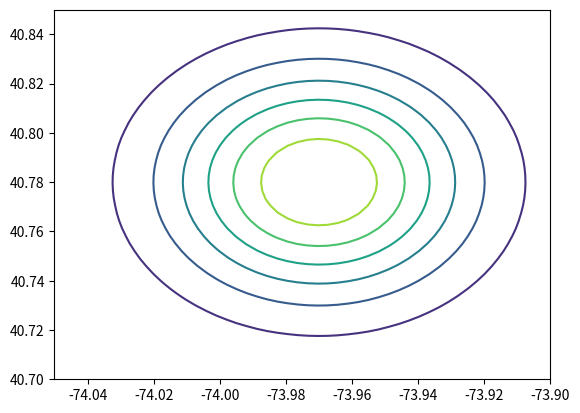

This figure's Python source:
# Create a contour chart showing longitude, latitude, and internet signal strength.

import matplotlib.pyplot as plt 
import numpy as np

# 1. 1D arrays for Longitude and Latitude ranges
longitudes = np.linspace(-74.05, -73.90, 50)
latitudes = np.linspace(40.70, 40.85, 50)

# 2. Create a 2D grid from the 1D arrays
X, Y = np.meshgrid(longitudes, latitudes)

# print(X,Y)
internal_signal = -100 + 35 * np.exp(-((X - (-73.97))**2 + (Y - 40.78)**2) / 0.002)
print(X,Y,internal_signal)
plt.contour(X,Y,internal_signal,level=10,color='blue')
plt.show()
